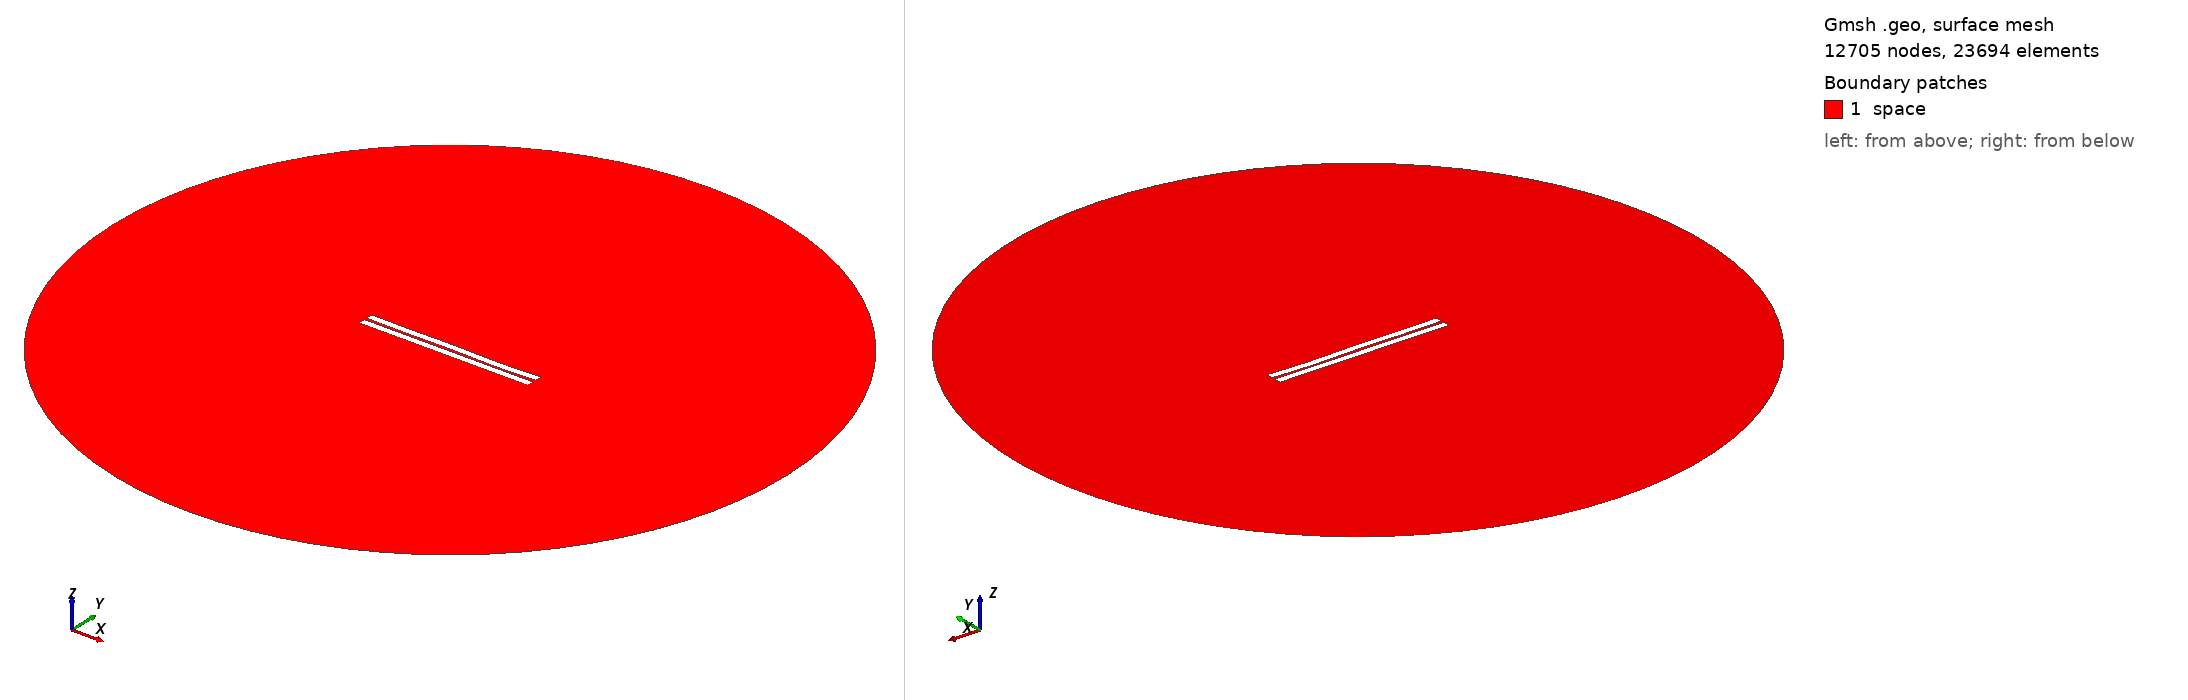

Gmsh geometry script, surface-meshed: 12705 nodes, 23694 surface elements. Boundary patches (legend numbers): 1 space. Left view from above one corner, right view from below the opposite corner. Legend entries are the model's physical surfaces. The drawing asked Gmsh for element sizes between 1% and 20% of the model's largest extent; the script's own settings can give other sizes.

=== 41.geo (drawn) ===
//---------------------------------------
// Geometry kernel
//---------------------------------------

SetFactory("OpenCASCADE");



//---------------------------------------
// Parameters of the geometry
//---------------------------------------

// Overetch of the upper plate
overetch = 0.0;

// Distance between the plates
distance = 1.5;

// Discretization over the x axis (for the deformation)
nx = 50; 

// Length of the plate
L = 100 - overetch; 

// Number of modes
n = 4; 

// 1st mode coefficient
coeff(1) = -0.15;
beta(1) = 0.596864 * 3.1415926535 / L;

// 2nd mode coefficient
coeff(2) = -0.075;
beta(2) = 1.49418 * 3.1415926535 / L;

// 3rd mode coefficient
coeff(3) = 0.07499999999999998;
beta(3) = 2.50025 * 3.1415926535 / L;

// 4th mode coefficient
coeff(4) = -0.15;
beta(4) = 3.49999 * 3.1415926535 / L;



//---------------------------------------
// Upper plate (deformed rectangle)
//---------------------------------------

// Coordiantes of the upper plate
xmin = -50;
xmax = 50 - overetch;

// Height of the upper plate
yheight = 4 - 2 * overetch;

// Indexes of the points
UpperID[] = {};
LowerID[] = {};
LeftID[] = {};
RightID[] = {};

// Point index
p = 1;

// Horizontal edges
For i In {1:nx}
    x = xmin + (i-1)*(xmax - xmin)/(nx-1);

    y_bottom = distance / 2 + overetch;
    For j In {1:n}
        C = (Cosh(beta(j)*L) + Cos(beta(j)*L)) / (Sinh(beta(j)*L) + Sin(beta(j)*L));
        y_bottom  = y_bottom + coeff(j) * (Cosh(beta(j)*(x+50)) - Cos(beta(j)*(x+50)) - C * (Sinh(beta(j)*(x+50)) - Sin(beta(j)*(x+50))));
    EndFor

    y_top = y_bottom + yheight;

    Point(p) = {x, y_top, 0, 1.0};
    UpperID[i] = p;
    p = p + 1;

    Point(p) = {x, y_bottom, 0, 1.0};
    LowerID[i] = p;
    p = p + 1;
EndFor

// Create point lists
UpperPts[] = {}; LowerPts[] = {};
For i In {1:nx}
  UpperPts[] += {UpperID[i]};
  LowerPts[] += {LowerID[i]};
EndFor

// Build splines
Spline(1) = {UpperPts[]};
Spline(2) = {LowerPts[]};
Line(3) = {LowerPts[nx-1], UpperPts[nx-1]};
Line(4) = {LowerPts[0], UpperPts[0]};

// Build the plane surface
Curve Loop(1) = {2, 3, -1, -4};
Plane Surface(1) = {1};



//---------------------------------------
// Lower plate (rectangle)
//---------------------------------------

// Vertices
Point(1001) = {-50, -1, 0, 1.0};
Point(1002) = { 50, -1, 0, 1.0};
Point(1003) = { 50,  -5, 0, 1.0};
Point(1004) = {-50,  -5, 0, 1.0};

// Edges
Line(5) = {1001, 1002};
Line(6) = {1002, 1003};
Line(7) = {1003, 1004};
Line(8) = {1004, 1001};

// Plane surface
Line Loop(2) = {5, 6, 7, 8};
Plane Surface(2) = {2}; 



//---------------------------------------
// Outer (fictious) boundary
//---------------------------------------

// Points
Point(1005) = {0, 0, 0};       // Center
Point(1006) = {200, 0, 0};     // Start point
Point(1007) = {0, 200, 0};     // 90 degrees
Point(1008) = {-200, 0, 0};    // 180 degrees
Point(1009) = {0, -200, 0};    // 270 degrees

// Circle arcs (each needs start, center, end)
Circle(9) = {1006, 1005, 1007};
Circle(10) = {1007, 1005, 1008};
Circle(11) = {1008, 1005, 1009};
Circle(12) = {1009, 1005, 1006};

// Plane surface for the entire domain
Curve Loop(3) = {9, 10, 11, 12};
Surface(3) = {3};

// Subtract the plates from the whole domain to obtain the actual domain where we want to solve the equations
BooleanDifference{ Surface{3}; Delete; }{ Surface{1}; Surface{2}; Delete; }




//---------------------------------------
// Transfinite Lines/Curves
//---------------------------------------

// Set the number of points on the boundaries
r = 7;

// Plates
Transfinite Curve {1, 2} = 50*r Using Progression 1;
Transfinite Curve {3, 4} = 2*r Using Progression 1;
Transfinite Line {5, 7} = 50*r Using Progression 1;
Transfinite Line {6, 8} = 2*r Using Progression 1;

// Outer boundary
Transfinite Line {9, 10, 11, 12} = 20 Using Progression 1;



//---------------------------------------
// Physical groups
//---------------------------------------                

// Physical curves (boundaries)
Physical Line("force_segment", 10) = {2};
Physical Line("upper_plate", 11) = {1, 3, 4};
Physical Line("lower_plate", 12) = {5, 6, 7, 8};
Physical Line("boundary", 20) = {9, 10, 11, 12};

// Physical Surfaces
Physical Surface("space", 30) = {3};



//---------------------------------------
// 6. Generate the Mesh
//---------------------------------------

// 2D mesh generation
Mesh 2;
